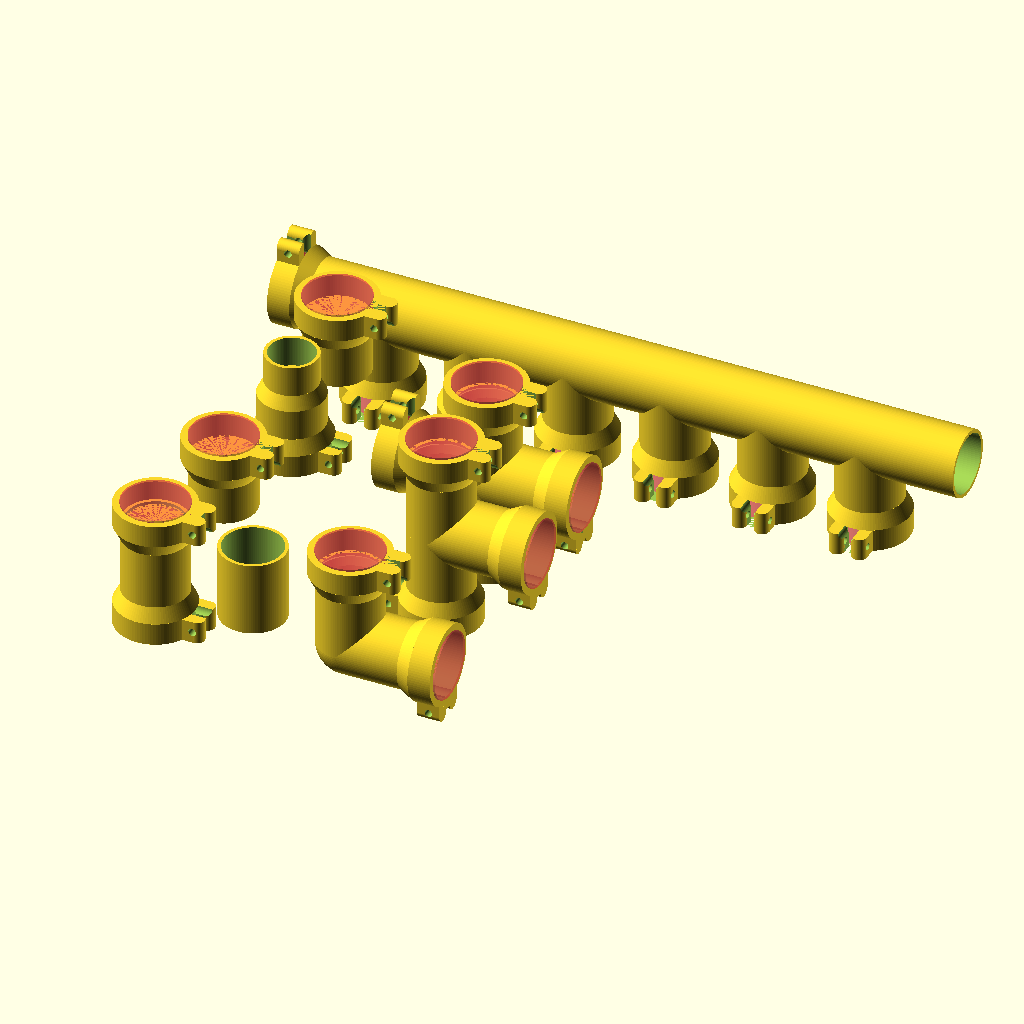
Cell 1: the model at its default parameters.
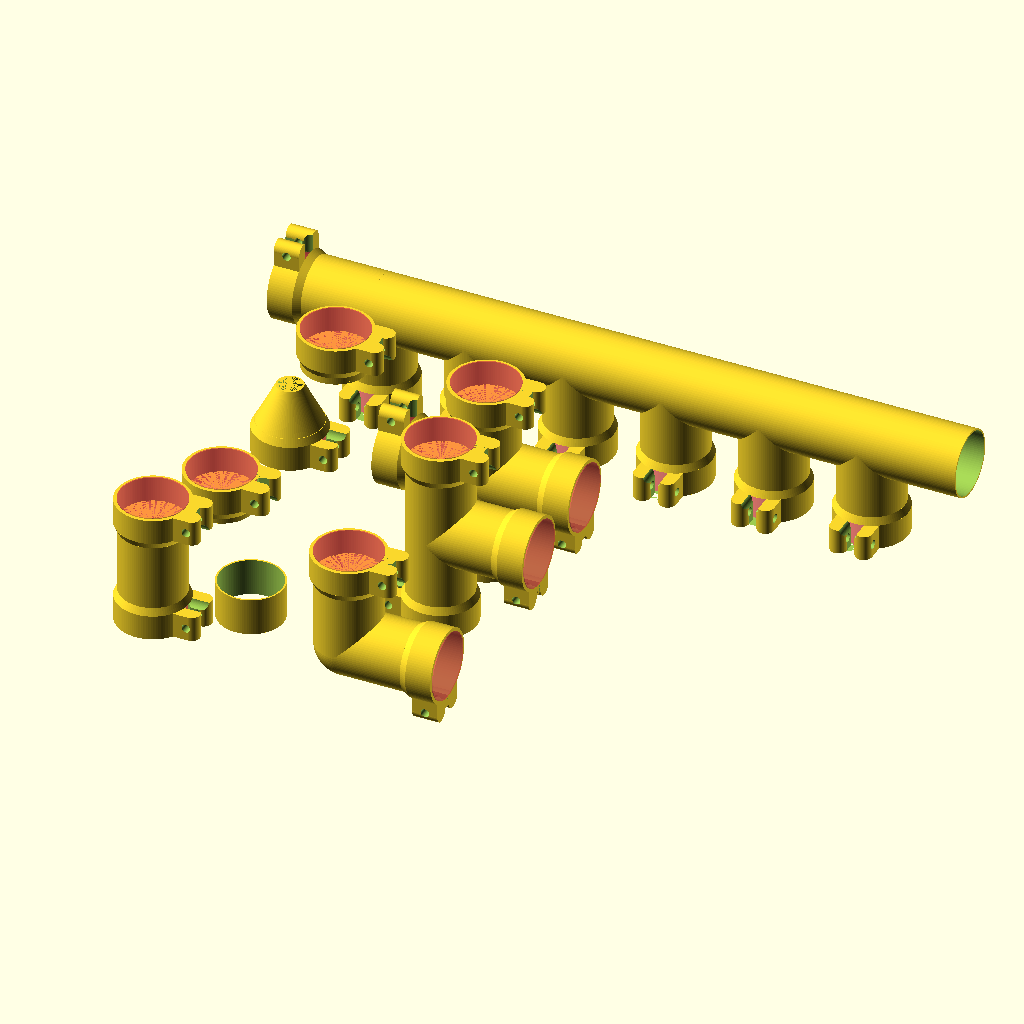
Cell 2: the same model with duct_OD = 70.
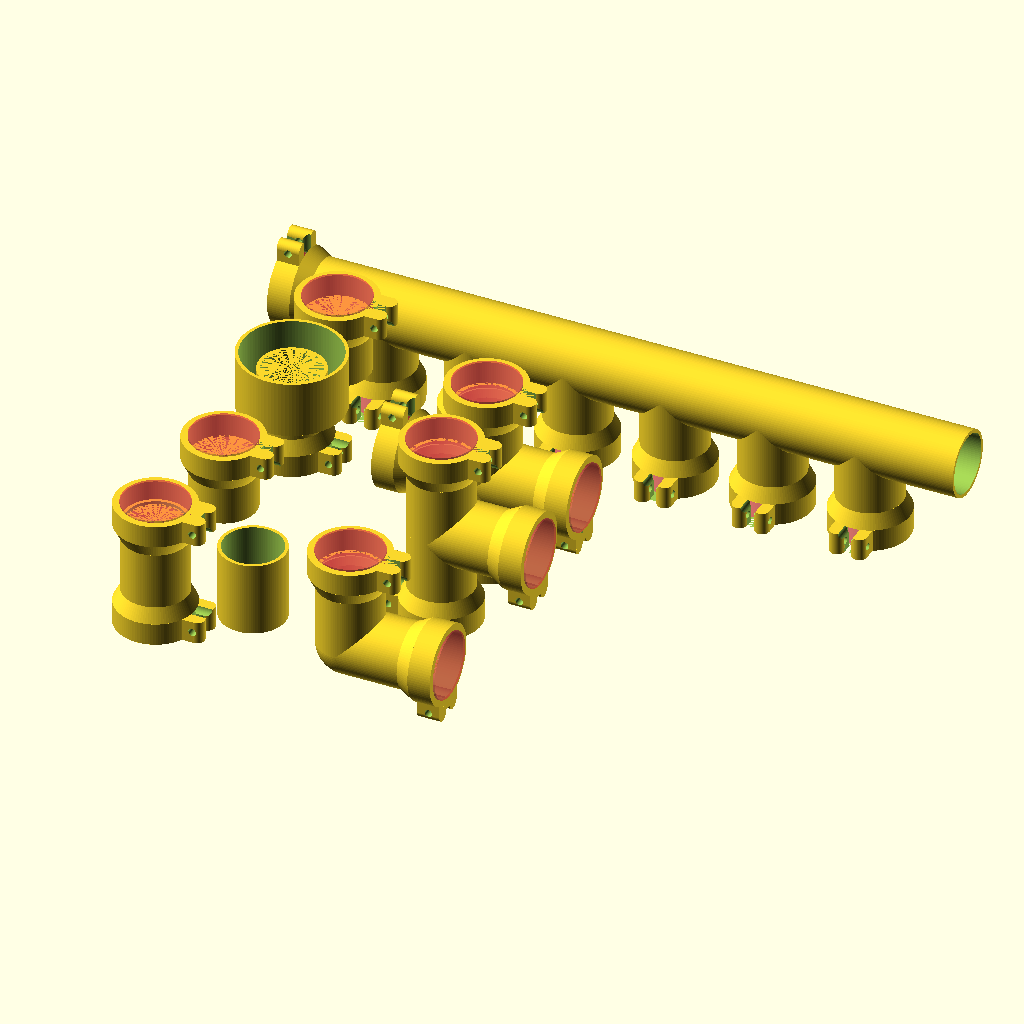
Cell 3: the same model with duct_OD2 = 56.
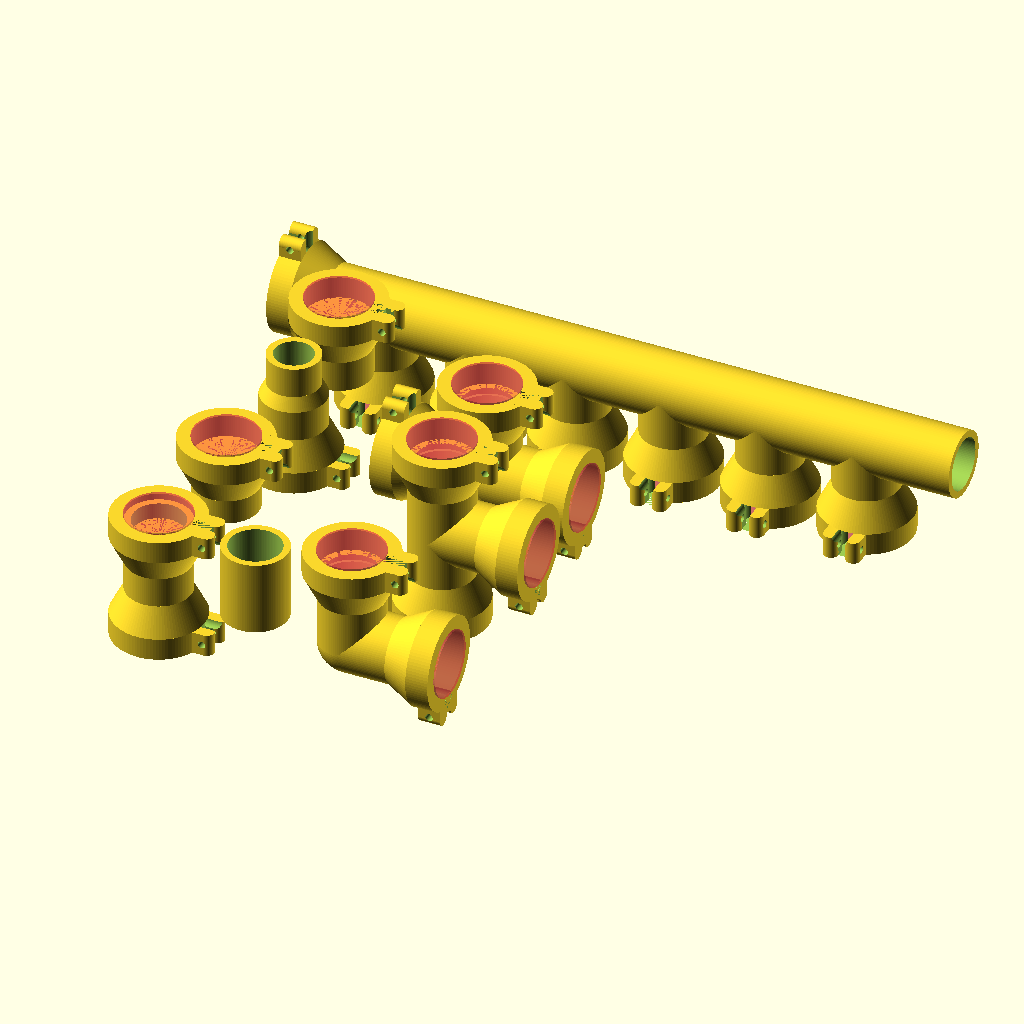
Cell 4: duct_wall = 3.6 (everything else at default).
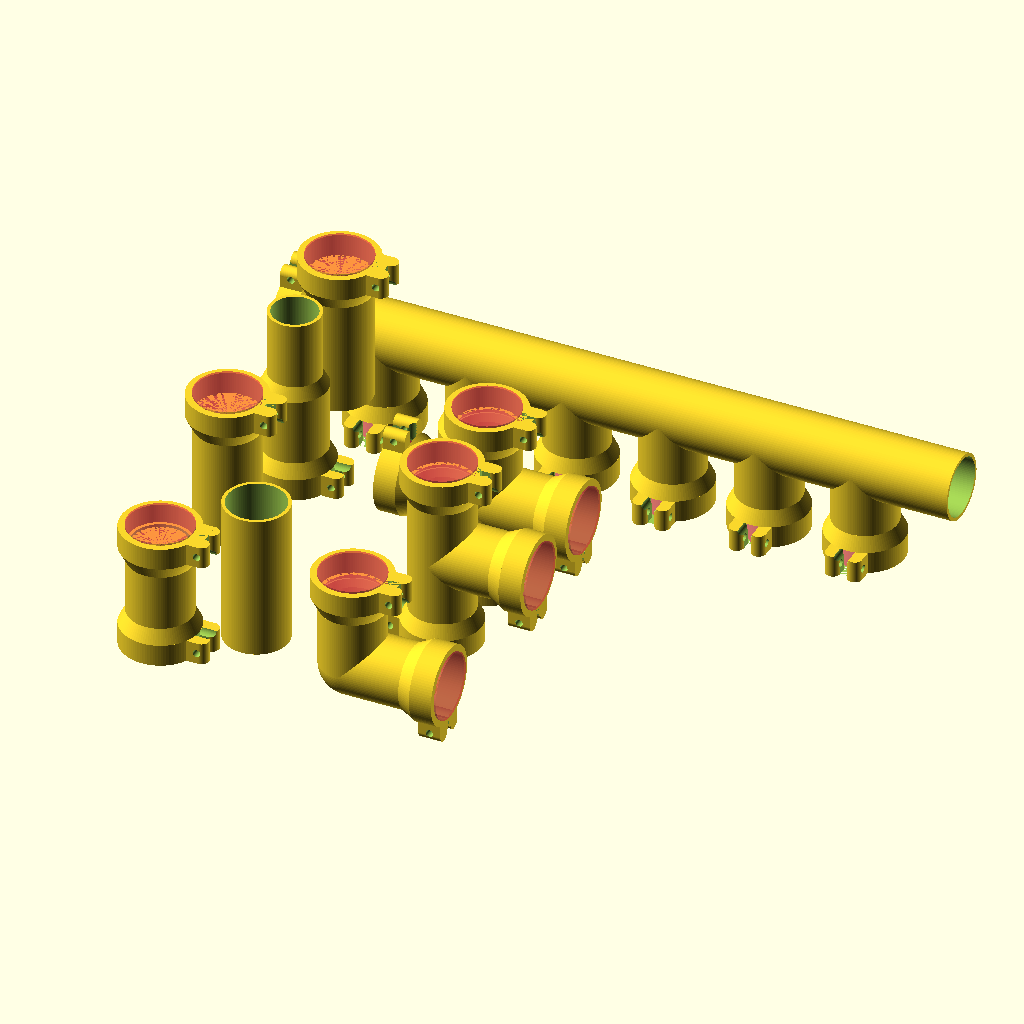
Cell 5 — duct_length set to 80, the other parameters unchanged.
All cells are drawn from the same view direction (rotation 55°, 0°, 25°, orthographic, colour scheme Cornfield), but the view is re-fitted for each cell, so position and scale can differ between cells as well as the parameter.
The OpenSCAD source (REFINERY/3D-models/Round_Ducting.scad):
/*Round Duct/Pipework fittings Library - Parametric
By the DoomMeister

//Released under the terms of the GNU GPL v3.0
This program is free software: you can redistribute it and/or modify
it under the terms of the GNU General Public License as published by
the Free Software Foundation, either version 3 of the License, or
(at your option) any later version.

This program is distributed in the hope that it will be useful,
but WITHOUT ANY WARRANTY; without even the implied warranty of
MERCHANTABILITY or FITNESS FOR A PARTICULAR PURPOSE. See the
GNU General Public License for more details.

You should have received a copy of the GNU General Public License
along with this program. If not, see <http://www.gnu.org/licenses/>.

**
WARNING - No warrenty is given regarding the fitness of these parts to convey pressurised 
media if they are fabricated by any means. The user takes all risk in terms of saftey and material choice. 
**

Shapes

Straight
Elbow/Tee (any angle, n ways)
Nozel
Reducer
Manifold

Solvent
Clamp
O-Ring Push Fit

*/

duct_OD = 35;//15,22,28,35,42,54,65,80,100,150
duct_OD2 = 28;
duct_wall = 1.8;
duct_length = 40;
quality = 100;
clearance = 0.2;
o_ring_section = 3;
bolt_OD = round(duct_OD/8);
reduction_angle = 30;
end_type = "clamp"; //solvent, clamp, none


duct_OR = duct_OD/2;
duct_OR2 = duct_OD2/2;
duct_IR = (duct_OD-(2*duct_wall))/2;
duct_IR2 = (duct_OD2-(2*duct_wall))/2;
reduction_length = (duct_OR - duct_OR2)/sin(reduction_angle);
clamp_IR = duct_OR + clearance;
clamp_OR = clamp_IR + (2*duct_wall);
clamp_reduction_length = (clamp_OR - duct_OR)/sin(reduction_angle);




//draw

translate([0,0,0])middle_straight();
translate([1*1.5*duct_OD,0*1.5*duct_OD,0])pipe();
connector(end=end_type);
translate([2*1.5*duct_OD,0*1.5*duct_OD,0])elbow(end=end_type);
translate([2*1.5*duct_OD,2*1.5*duct_OD,0])equal_tee(end=end_type);
translate([2*1.5*duct_OD,3*1.5*duct_OD,0])4_way_tee(end=end_type);
translate([0*1.5*duct_OD,3*1.5*duct_OD,0])middle_reducer(end=end_type);
translate([0*1.5*duct_OD,1.5*1.5*duct_OD,0])straight(end=end_type);
translate([0*1.5*duct_OD,4*1.5*duct_OD,0])blank_cap(end=end_type);
/*
middle_tee_n(ways = 3, end=end_type, angle = 120 ,center = true, $fn=quality);
middle_tee_n(ways = 2, end=end_type, angle = 135 ,center = true, $fn=quality);
*/

translate([0*1.5*duct_OD,5*1.5*duct_OD,0])manifold_n(ways = 6, end=end_type,center = true, $fn=quality);

//alaises
module elbow(end="solvent", angle = 90,center = true, $fn=quality)
{
	middle_tee_n(end=end,ways=2, angle = angle); 	
}

module equal_tee(end="solvent",angle = 90,center = true, $fn=quality)
{
	middle_tee_n(end=end,ways=3, angle = 90); 	
}

module 4_way_tee(end="solvent",angle = 90,center = true, $fn=quality)
{
	middle_tee_n(end=end,ways=4, angle = 90); 	
}


//modules

module pipe(length=duct_length)
{
	middle_straight(length=length);
}


module straight(end = "solvent",length=duct_length)
{

offset1 =(3*bolt_OD) + clamp_reduction_length;

	union()
	{



	middle_straight(length=length-(offset1));
	translate([0,0,length])rotate([180,0,0])end(end_form=end);
	}
}

module blank_cap(end = "solvent",length=duct_length,$fn=quality)
{

offset1 =(3*bolt_OD) + clamp_reduction_length;

	union()
	{


	translate([0,0,-duct_wall])cylinder(r=duct_OR, h = duct_wall);
	middle_straight(length=length-(offset1));
	translate([0,0,length])rotate([180,0,0])end(end_form=end);
	}
}


module end(end_form = "solvent")
{
if(end_form == "clamp")
{
	end_clamp();
}
if(end_form == "solvent")
{
	end_solvent();
}
}

module connector(end="solvent", length=2*duct_OD)
{
offset_length = 3*bolt_OD+clamp_reduction_length;

union()
{
	middle_straight(length=length-(2*offset_length));
	translate([0,0,length-offset_length])rotate([180,0,0])end(end_form=end);
	translate([0,0,-offset_length])rotate([0,0,0])end(end_form=end);
}
}




//middle_modules

module middle_straight(length = 40, center = true, $fn=quality)
{
	difference()
	{
		cylinder(r = duct_OR, h = length);
		translate([0,0,-1])cylinder(r = duct_IR, h = length+2);
	}
}




module middle_tee_n(ways = 1, end="solvent", angle = 130 ,center = true, $fn=quality)
{
	difference()
	{
		union()
		{
			sphere(r=duct_OD/2);
			for( i = [0:ways-1])
			{
				rotate([0,i*angle,0])straight(end=end,length=duct_OD*1.5);//cylinder(r = duct_OR, h = duct_length);
			}
		}
		union()
		{
			sphere(r=duct_IR);
			for( i = [0:ways-1])
			{
				rotate([0,i*angle,0])cylinder(r = duct_IR, h = duct_length+1);
			}
		}
	}

}

module manifold_n(ways = 3, end="solvent", offset=1.5,center = true, $fn=quality)
{
	
	difference()
	{
		union()
		{
			//sphere(r=duct_OD/2);
			rotate([0,270,0])straight(end=end,length=duct_OD*1.5);
			rotate([0,90,0])cylinder(r=duct_OR, h = ways*duct_OD*offset);
			for( i = [0:ways-1])
			{
				translate([i*duct_OD*offset,0,0,])rotate([0,180,90])straight(end=end,length=duct_OD*1.5);
			}
		}
		union()
		{
			#sphere(r=duct_IR);
			translate([-1,0,0,])rotate([0,90,0])cylinder(r=duct_IR, h = ways*duct_OD*offset+2);
			for( i = [0:ways-1])
			{
				translate([i*duct_OD*offset,0,0,])rotate([0,180,90])cylinder(r = duct_IR, h = duct_length+1);
			}
		}
	}

}

module middle_reducer(end="solvent",center = true, $fn=quality)
{
	length1 = (duct_length - reduction_length)/2;
	offset_length = 3*bolt_OD+clamp_reduction_length;
	union()
	{
		difference()
		{
			cylinder(r = duct_OR, h = length1);
			translate([0,0,-1])cylinder(r = duct_IR, h = length1+1);
		}
		translate([0,0,length1])
		difference()
		{
			cylinder(r1 = duct_OR,r2 = duct_OR2, h = reduction_length);
			translate([0,0,0])cylinder(r1 = duct_IR,r2 = duct_IR2, h = reduction_length);
		}
		translate([0,0,length1+reduction_length])
		difference()
		{
			cylinder(r = duct_OR2, h = length1);
			translate([0,0,-1])cylinder(r = duct_IR2, h = length1+2);
		}
	
		translate([0,0,-offset_length])rotate([0,0,0])end(end_form=end);

	}


}


module middle_nozel()
{

}

module end_clamp(center = true, $fn=quality)
{
	union()
	{
	difference()
	{
		union()
		{
			cylinder(r = clamp_OR, h = bolt_OD*3);
			translate([clamp_OR-bolt_OD*3,-bolt_OD*2.5,0])cube([bolt_OD*4,bolt_OD*5,bolt_OD*3]);
			translate([clamp_OR+bolt_OD,bolt_OD*1.5,0])rotate([0,0,0])cylinder(r=bolt_OD, h = bolt_OD*3);
			translate([clamp_OR+bolt_OD,-bolt_OD*1.5,0])rotate([0,0,0])cylinder(r=bolt_OD, h = bolt_OD*3);
		}
		#translate([0,0,-1])cylinder(r = clamp_IR, h = (bolt_OD*3)+2);
		translate([clamp_OR-bolt_OD*2,-bolt_OD*0.5,0])cube([bolt_OD*5,bolt_OD,bolt_OD*3]);
		translate([clamp_OR+(bolt_OD*0.75),bolt_OD*3,bolt_OD*1.5])rotate([90,0,0])cylinder(r=bolt_OD/2, h = bolt_OD*6);
		translate([clamp_IR-bolt_OD,0,bolt_OD*3])rotate([0,90,0])cylinder(r=bolt_OD, h = bolt_OD*6);
		translate([clamp_OR-bolt_OD,0,0])rotate([0,0,0])cylinder(r=bolt_OD, h = bolt_OD*3);

	}
		translate([0,0,bolt_OD*3])
		difference()
		{
			cylinder(r1 = clamp_OR,r2 = duct_OR, h = clamp_reduction_length);
			cylinder(r = clamp_IR, h = clamp_reduction_length*0.4);
			translate([0,0,0])cylinder(r1 = clamp_IR,r2 = duct_IR, h = clamp_reduction_length);
			//#translate([clamp_IR-bolt_OD,0,0])rotate([0,90,0])cylinder(r=bolt_OD, h = bolt_OD*6);
		}
	}

}

module end_solvent(center = true, $fn=quality)
{
	union()
	{
	difference()
	{
		union()
		{
			cylinder(r = clamp_OR, h = duct_OD*0.66);
		}
		translate([0,0,-1])cylinder(r = clamp_IR, h = (duct_OD*0.66)+2);
	}
		translate([0,0,duct_OD*0.66])
		difference()
		{
			cylinder(r1 = clamp_OR,r2 = duct_OR, h = clamp_reduction_length);
			cylinder(r = clamp_IR, h = clamp_reduction_length*0.4);
			translate([0,0,0])cylinder(r1 = clamp_IR,r2 = duct_IR, h = clamp_reduction_length);
			}
	}

}

echo(reduction_length,bolt_OD);
Customizer parameters (derived from the source; name, type, default, range or options):
duct_OD: number, default 35
duct_OD2: number, default 28
duct_wall: number, default 1.8
duct_length: number, default 40
quality: number, default 100
clearance: number, default 0.2
o_ring_section: number, default 3
reduction_angle: number, default 30
end_type: string, default "clamp"
